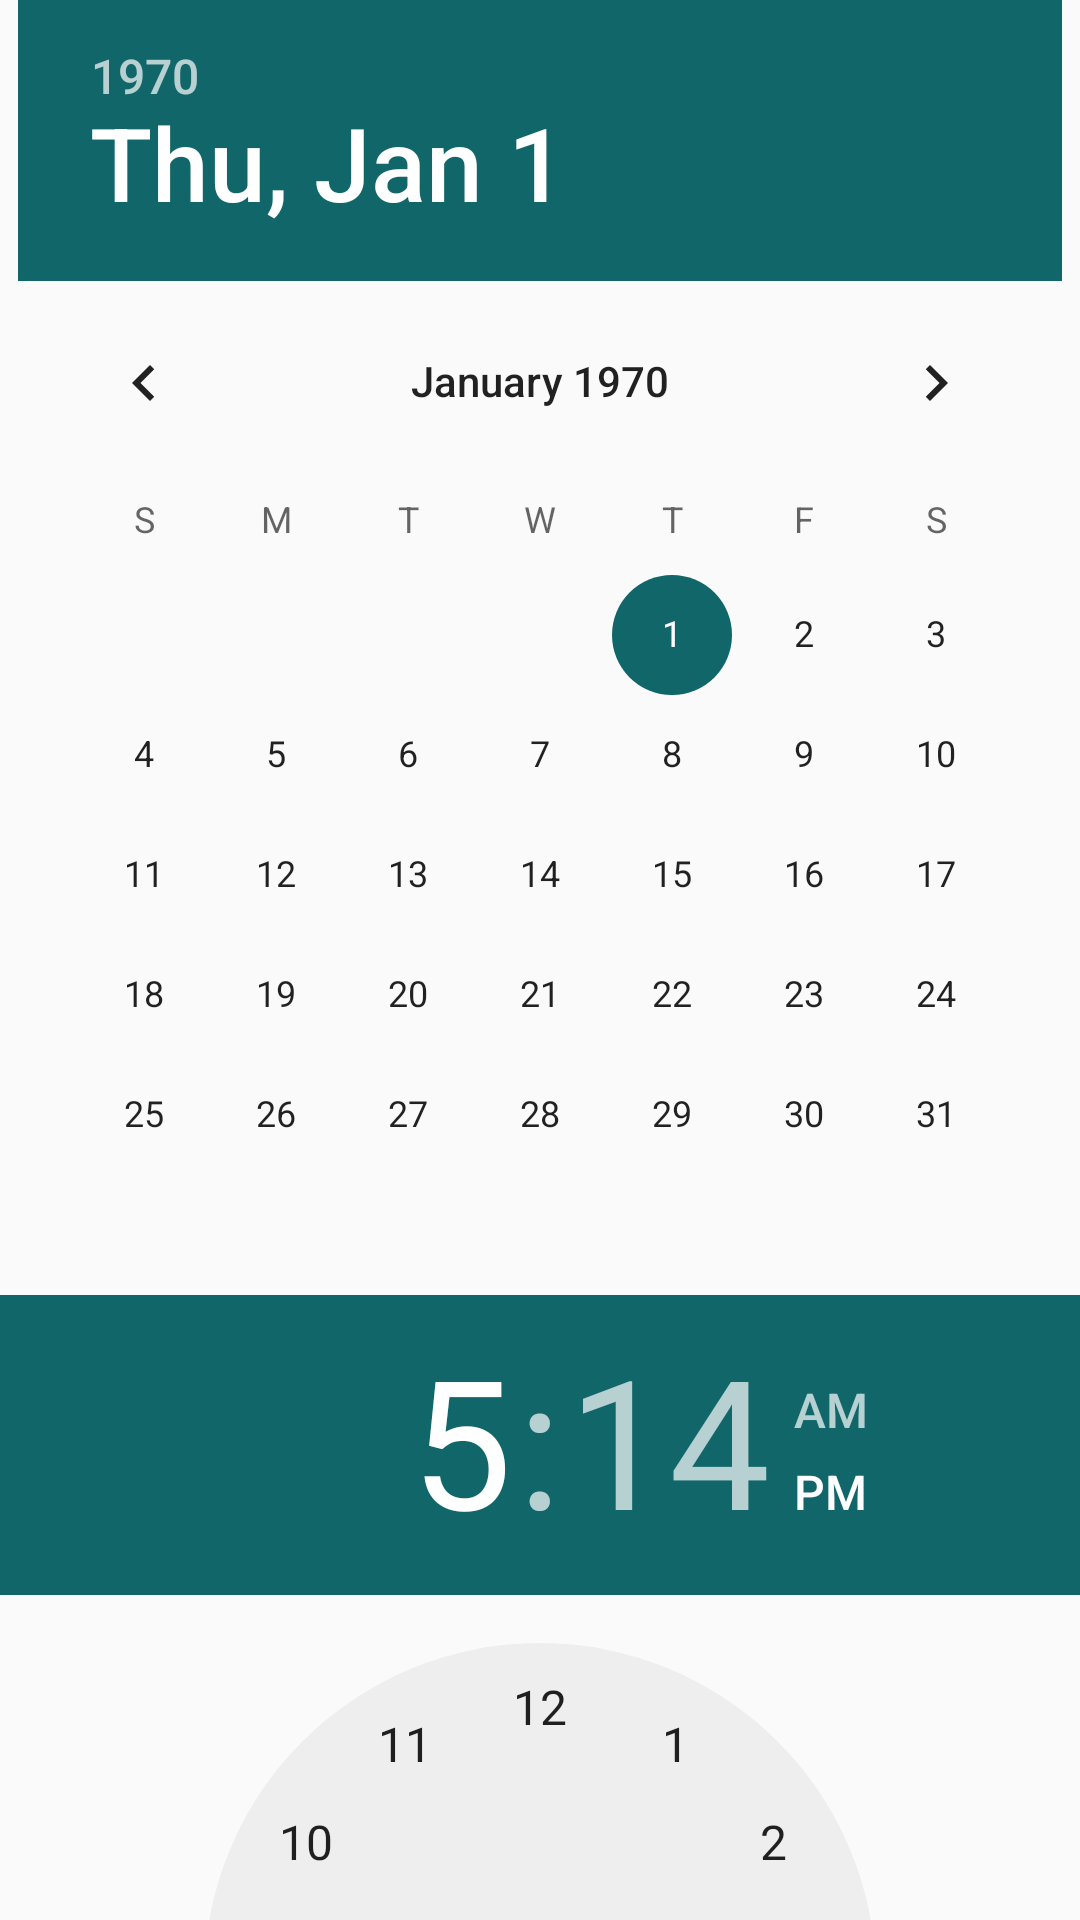

Write the Android layout XML for this screen, with the resource values it uses.
<!-- AndroidManifest.xml: application theme AppTheme -->
<!-- res/layout/new_act_activity.xml -->
<?xml version="1.0" encoding="utf-8"?>



<LinearLayout xmlns:android="http://schemas.android.com/apk/res/android"
    android:orientation="vertical" android:layout_width="match_parent"
    android:layout_height="match_parent">

    <DatePicker
        android:layout_width="wrap_content"
        android:layout_height="wrap_content"
        android:calendarViewShown="false"
        android:id="@+id/datePicker"
        android:layout_gravity="center_horizontal"

        >
    </DatePicker>
    <TimePicker
        android:layout_width="wrap_content"
        android:layout_height="wrap_content"
        android:id="@+id/timePicker"
        android:layout_gravity="center_horizontal"
        >
    </TimePicker>

    <Button
        android:layout_width="wrap_content"
        android:layout_height="wrap_content"
        android:gravity="right"
        android:text="完成"
        android:id="@+id/finish"
        />



</LinearLayout>
<!-- resources referenced by this layout -->
<resources>
  <style name="AppTheme" parent="Theme.AppCompat.Light.NoActionBar">
          
          <item name="colorPrimary">@color/colorPrimary</item>
          <item name="colorPrimaryDark">@color/colorPrimaryDark</item>
          <item name="colorAccent">@color/colorAccent</item>
      </style>
  <color name="colorPrimary">#106669</color>
  <color name="colorPrimaryDark">#105659</color>
  <color name="colorAccent">#106669</color>
</resources>
